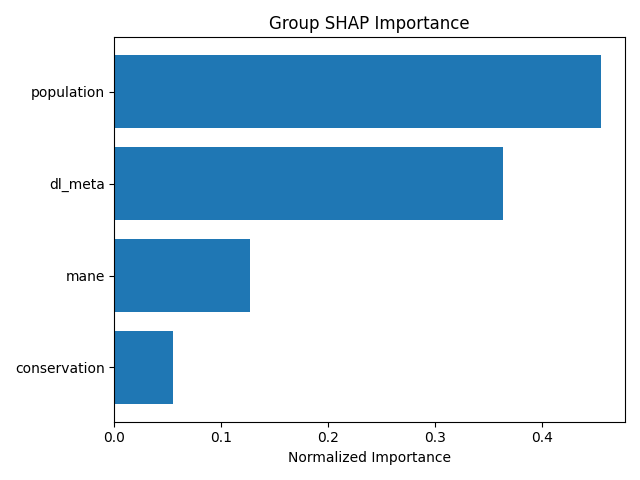

The table this chart was drawn from, first rows:
group, mean_importance, std_importance, num_features, normalized_importance
population, 0.2829, 0.3425, 6, 0.4549
dl_meta, 0.2261, 0.3633, 20, 0.3636
mane, 0.07895, 0.323, 4, 0.127
conservation, 0.03393, 0.06522, 12, 0.05456
